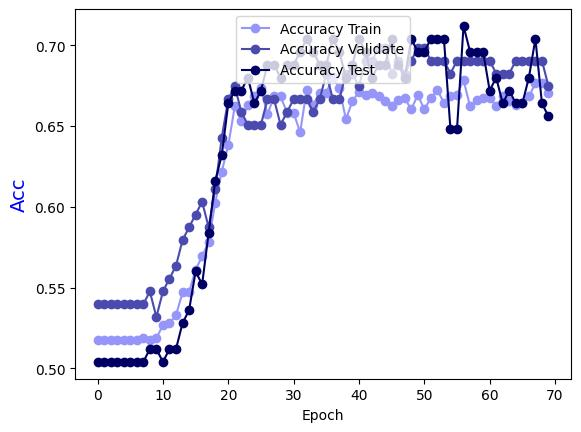

The file beside this chart, header and first rows:
Epoch, Accuracy Train, Accuracy Validate, Accuracy Test
0.0, 0.5177, 0.5397, 0.504
1.0, 0.5177, 0.5397, 0.504
2.0, 0.5177, 0.5397, 0.504
3.0, 0.5177, 0.5397, 0.504
4.0, 0.5177, 0.5397, 0.504
5.0, 0.5177, 0.5397, 0.504
6.0, 0.5177, 0.5397, 0.504
7.0, 0.5187, 0.5397, 0.504
8.0, 0.5177, 0.5476, 0.512
9.0, 0.5187, 0.5317, 0.512
10.0, 0.5268, 0.5476, 0.504
11.0, 0.5278, 0.5556, 0.512
12.0, 0.5329, 0.5635, 0.512
13.0, 0.547, 0.5794, 0.528
14.0, 0.547, 0.5873, 0.536
15.0, 0.5612, 0.5952, 0.56
16.0, 0.5693, 0.6032, 0.552
17.0, 0.5784, 0.5873, 0.584
18.0, 0.6026, 0.6111, 0.616
19.0, 0.6218, 0.6429, 0.632
20.0, 0.638, 0.6667, 0.664
21.0, 0.6623, 0.6746, 0.672
22.0, 0.6532, 0.6587, 0.672
23.0, 0.6633, 0.6508, 0.68
24.0, 0.6684, 0.6508, 0.664
25.0, 0.6734, 0.6508, 0.672
26.0, 0.6572, 0.6667, 0.688
27.0, 0.6684, 0.6667, 0.688
28.0, 0.6684, 0.6508, 0.68
29.0, 0.6582, 0.6587, 0.688
30.0, 0.6582, 0.6667, 0.688
31.0, 0.6461, 0.6667, 0.696
32.0, 0.6724, 0.6667, 0.704
33.0, 0.6633, 0.6587, 0.696
34.0, 0.6704, 0.6667, 0.688
35.0, 0.6704, 0.6825, 0.688
36.0, 0.6805, 0.6667, 0.704
37.0, 0.6734, 0.6667, 0.696
38.0, 0.6542, 0.6825, 0.68
39.0, 0.6653, 0.6825, 0.688
40.0, 0.6714, 0.6746, 0.704
41.0, 0.6694, 0.6905, 0.696
42.0, 0.6704, 0.6905, 0.68
43.0, 0.6684, 0.6984, 0.688
44.0, 0.6653, 0.6984, 0.688
45.0, 0.6623, 0.6825, 0.704
46.0, 0.6663, 0.6905, 0.688
47.0, 0.6673, 0.6825, 0.68
48.0, 0.6603, 0.6905, 0.704
49.0, 0.6694, 0.6984, 0.696
50.0, 0.6603, 0.6984, 0.696
51.0, 0.6673, 0.6905, 0.704
52.0, 0.6724, 0.6905, 0.704
53.0, 0.6643, 0.6905, 0.704
54.0, 0.6684, 0.6825, 0.648
55.0, 0.6694, 0.6905, 0.648
56.0, 0.6785, 0.6905, 0.712
57.0, 0.6623, 0.6905, 0.696
58.0, 0.6663, 0.6905, 0.696
59.0, 0.6673, 0.6905, 0.696
... 10 more rows
